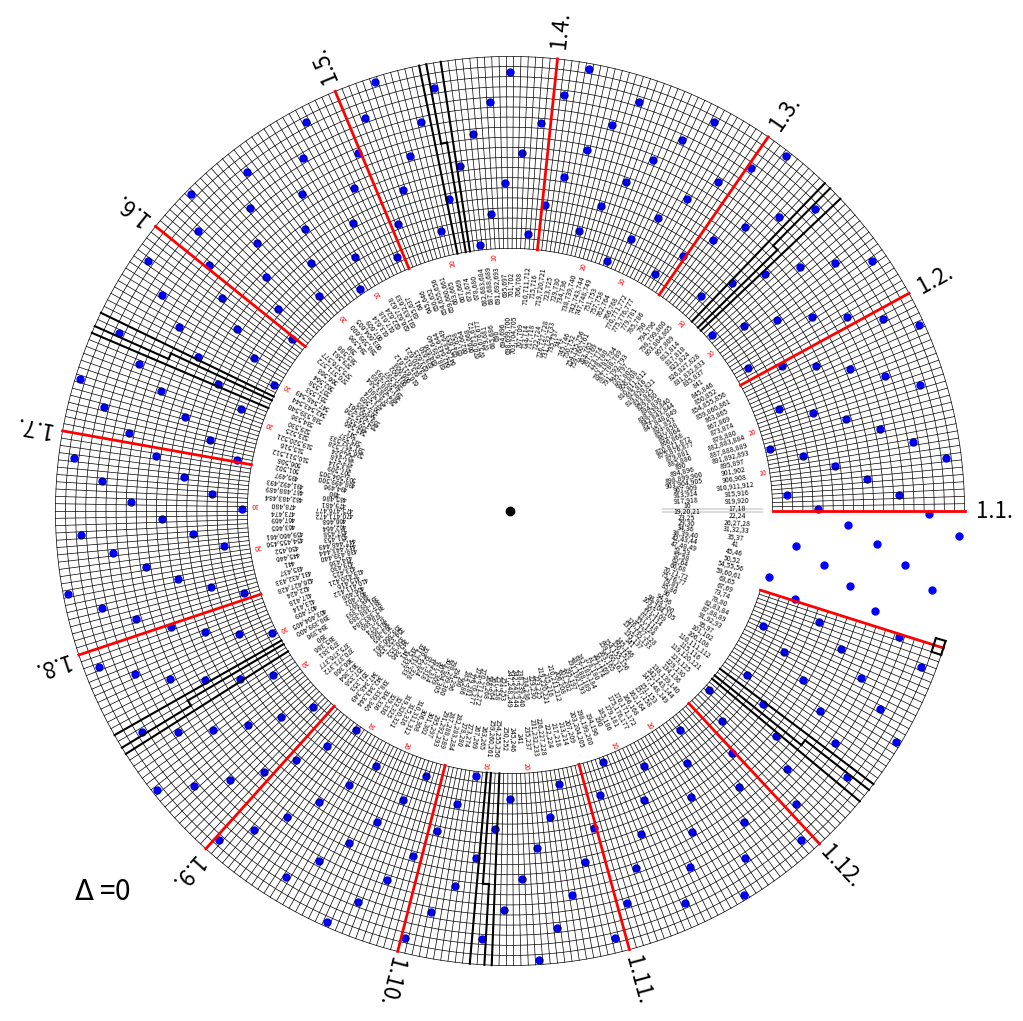

This chart was generated by the following Python code: (Note: this script raises an exception after producing the figure.)
import numpy as np
import matplotlib.pyplot as plt

# function definitions

def golden_number(year):
    return year%19+1

def create_epacts(century):
    year=century - 1
    principal_epact = calculate_principal_epact(century)
    
    epacts = np.arange(1,1+19*11,11)
    epacts =  (epacts + principal_epact)
    #epacts[epacts==0]=30
    return epacts

def calculate_principal_epact(century):
    sun=np.floor(3*century/4)-12                     # solar equation
    moon=np.floor((8*century+5)/25)-5                # lunar equation
    return int(-sun + moon)

# number of tithis to rotate relative to the year 2000
def calculate_delta(century):
    sun=np.floor(3*century/4)-12                     # solar equation
    moon=np.floor((8*century+5)/25)-5                # lunar equation
    return -sun + moon + 2

# epact wheel
def create_wheel(ax):
    
    phis=np.deg2rad(dphi*np.arange(372))
       
    for gn in range(20):
            
        rtop=r1-gn*delta
        ax.plot(x0+rtop*np.cos(phis),y0+rtop*np.sin(phis),color='k',linewidth=0.5)
        
    for phi in phis:
        rtop=r1
        rbot=r1-19*delta
        ax.plot([x0+rtop*np.cos(phi),x0+rbot*np.cos(phi)],
                [y0+rtop*np.sin(phi),y0+rbot*np.sin(phi)],color='k',linewidth=0.5)
   
    # limits of solar months, Gregorian exceptions depend on full or new moon
    if full_moon:
        phis=np.deg2rad(dphi*np.array([0, 31, 60, 91, 122, 153, 184, 215, 247, 277, 309, 339, 371]))
    else: 
        phis=np.deg2rad(dphi*np.array([0, 31, 60, 91, 122, 153, 184, 216, 247, 278, 309, 340, 371]))

    rtop=r1
    rbot=r1-19*delta    
    for phi in phis:
        ax.plot([x0+rtop*np.cos(phi),x0+rbot*np.cos(phi)],
                [y0+rtop*np.sin(phi),y0+rbot*np.sin(phi)],color='red',linewidth=2.0)
    
    labels=['1.1.','1.2.','1.3.','1.4.','1.5.','1.6.','1.7.','1.8.','1.9.','1.10.','1.11.','1.12.']
    rotation=np.rad2deg(phis)
    rtop=r1+3*delta
    for x in range(12):
        ax.text(x0+rtop*np.cos(phis[x]),y0+rtop*np.sin(phis[x]),labels[x],rotation=rotation[x],fontsize=16,
               horizontalalignment='center',verticalalignment='center')

    # add day numbers
    rbot=r1-19.7*delta
    for x in range(11):
        if x in (1,3,5):             # one more tithi if exception present
            dayoff=np.deg2rad(dphi)
        else:
            dayoff=0
        
        delphi=np.deg2rad(dphi*9.4)
        ax.text(x0+rbot*np.cos(phis[x]+delphi+dayoff),y0+rbot*np.sin(phis[x]+delphi+dayoff),'10',rotation=rotation[x]+9,
            fontsize=5,horizontalalignment='center',verticalalignment='center',color='red')
        
        delphi=np.deg2rad(dphi*19.4)
        ax.text(x0+rbot*np.cos(phis[x]+delphi+dayoff),y0+rbot*np.sin(phis[x]+delphi+dayoff),'20',rotation=rotation[x]+19,
            fontsize=5,horizontalalignment='center',verticalalignment='center',color='red')
        
    # Gregorian exceptions for hollow months (every 60 tithis)
    for phase in range(48,48+6*60,60):
        if not full_moon:
            phase=phase-13
        phis=np.deg2rad(np.array([dphi*(phase-1),dphi*(phase+2)]))
        rtop=r1
        rbot=r1-19*delta
        for phi in phis:
            ax.plot([x0+rtop*np.cos(phi),x0+rbot*np.cos(phi)],
                [y0+rtop*np.sin(phi),y0+rbot*np.sin(phi)],color='k',linewidth=1.5)

        phi=np.deg2rad(dphi*phase)
        rtop=r1-8*delta
        ax.plot([x0+rtop*np.cos(phi),x0+rbot*np.cos(phi)],
            [y0+rtop*np.sin(phi),y0+rbot*np.sin(phi)],color='k',linewidth=1.5)
        phi2=np.deg2rad(dphi*(phase+1))
        ax.plot([x0+rtop*np.cos(phi),x0+rtop*np.cos(phi2)],
            [y0+rtop*np.sin(phi),y0+rtop*np.sin(phi2)],color='k',linewidth=1.5)
        
        rbot=rtop
        rtop=r1
        ax.plot([x0+rbot*np.cos(phi2),x0+rtop*np.cos(phi2)],
            [y0+rbot*np.sin(phi2),y0+rtop*np.sin(phi2)],color='k',linewidth=1.5)
    
    # epact 19 exception
    phis=np.deg2rad([dphi*(371-1),dphi*372])
    for gn in range(2):
        rtop=r1-gn*delta
        ax.plot(x0+rtop*np.cos(phis),y0+rtop*np.sin(phis),color='k',linewidth=1.5)
    for phi in phis:
        rtop=r1
        rbot=r1-delta
        ax.plot([x0+rtop*np.cos(phi),x0+rbot*np.cos(phi)],
                [y0+rtop*np.sin(phi),y0+rbot*np.sin(phi)],color='k',linewidth=1.5)

    # line to read off year
    ax.plot([x0+r1*6/18,x0+r1*10/18],[y0+24,y0+24],color='k',linewidth=0.2)
    ax.plot([x0+r1*6/18,x0+r1*10/18],[y0-14,y0-14],color='k',linewidth=0.2)
    
    _=ax.axis('off')
    #ax.set_title('luna xiv (full mooon)', fontsize=16)

def rad(gn):
    return r1+(gn-19)*delta
    
# moveable lunar disc
def create_moons(ax2, depak):
    offset=14+depak           # made to fit epact 0 on Jan 1st with 14+depak
    for gn in range(1,20):
        
        rtop=rad(gn)-0.5*delta
        if full_moon:
            phis=np.deg2rad(dphi*(np.arange(0,390,30)+offset)+0.5*dphi)
            ax2.scatter(x0+rtop*np.cos(phis),y0+rtop*np.sin(phis),marker='o',color='blue',s=25.0)
        else:       
            phis=np.deg2rad(dphi*(np.arange(0,390,30)+offset-13)+0.5*dphi)
            ax2.scatter(x0+rtop*np.cos(phis),y0+rtop*np.sin(phis),facecolors='none',edgecolors='blue',s=25)
        
        offset=offset-11
    
    # labels for years
    xlabel=x0+r1/3
    ylabel=y0
    # determine labels for years at the start of centuries
    labels=390*['']
    for century in range(17,922): # 922 1066):
        principal_epact = (-calculate_principal_epact(century) - 2 - depak)%390
        if labels[principal_epact]!='':
            labels[principal_epact]+=','
        labels[principal_epact]+=str(century - 1) 
    # plot labels
    for angle in range(0,len(labels)):
        rotation=angle*dphi
        
        roff=0
        if angle%2==0:
            roff=-5*delta
        
        ax2.text(x0+(r1/2+roff)*np.cos(np.deg2rad(rotation)),y0-(r1/2+roff)*np.sin(np.deg2rad(rotation)),
                 labels[int(angle)],fontsize = 5,rotation=360-rotation,
                 horizontalalignment='center',verticalalignment='center')
    
    
    # label epact offset
    ax2.text(0.1*x0,0.2*y0,'$\Delta$ ='+str(depak),fontsize=20)

### run this cell to create the plot(s)
# use 'separate' to either create one or two plots (two is for producing a physical copy)

# create separate plots by using separate = True
separate=False
full_moon=True

# lunar age difference for the first of January with respect to the year 2000
depak= 0 #61

# plot variables
dphi=360/390   # complete round = 30*13 tithis

phi=0
x0=4800
y0=4800
radmax=4500
delta=100

# outer radius for the epact disc
r1=radmax 

# initialize canvas
fig = plt.figure(figsize=(10,10))
ax = fig.add_axes([0,0,1,1])

ax.set_xlim(x0-1.1*r1,x0+1.1*r1)
ax.set_ylim(y0-1.1*r1,y0+1.1*r1)

# middle point
ax.scatter(x0,y0,marker='o',color='k')


# create epact wheel
create_wheel(ax)

if separate:
    fig.savefig('images/epact_wheel_tithis.png')

    fig2 = plt.figure(figsize=(10,10))
    ax2 = fig2.add_axes([0,0,1,1])
    ax2.set_xlim(x0-1.1*r1,x0+1.1*r1)
    ax2.set_ylim(y0-1.1*r1,y0+1.1*r1)
    # middle point
    ax2.scatter(x0,y0,marker='o',color='k')
else:
    ax2=ax

# create moons corresponding to lunar offset to the year 2000 (depak)
create_moons(ax2, depak)

if separate:
    _=ax2.axis('off')
    fig2.savefig('images/epact_wheel_moons.png')
else:
    fig.savefig('images/large_epact_wheel_'+'{0:02d}'.format(depak)+'.pdf')
